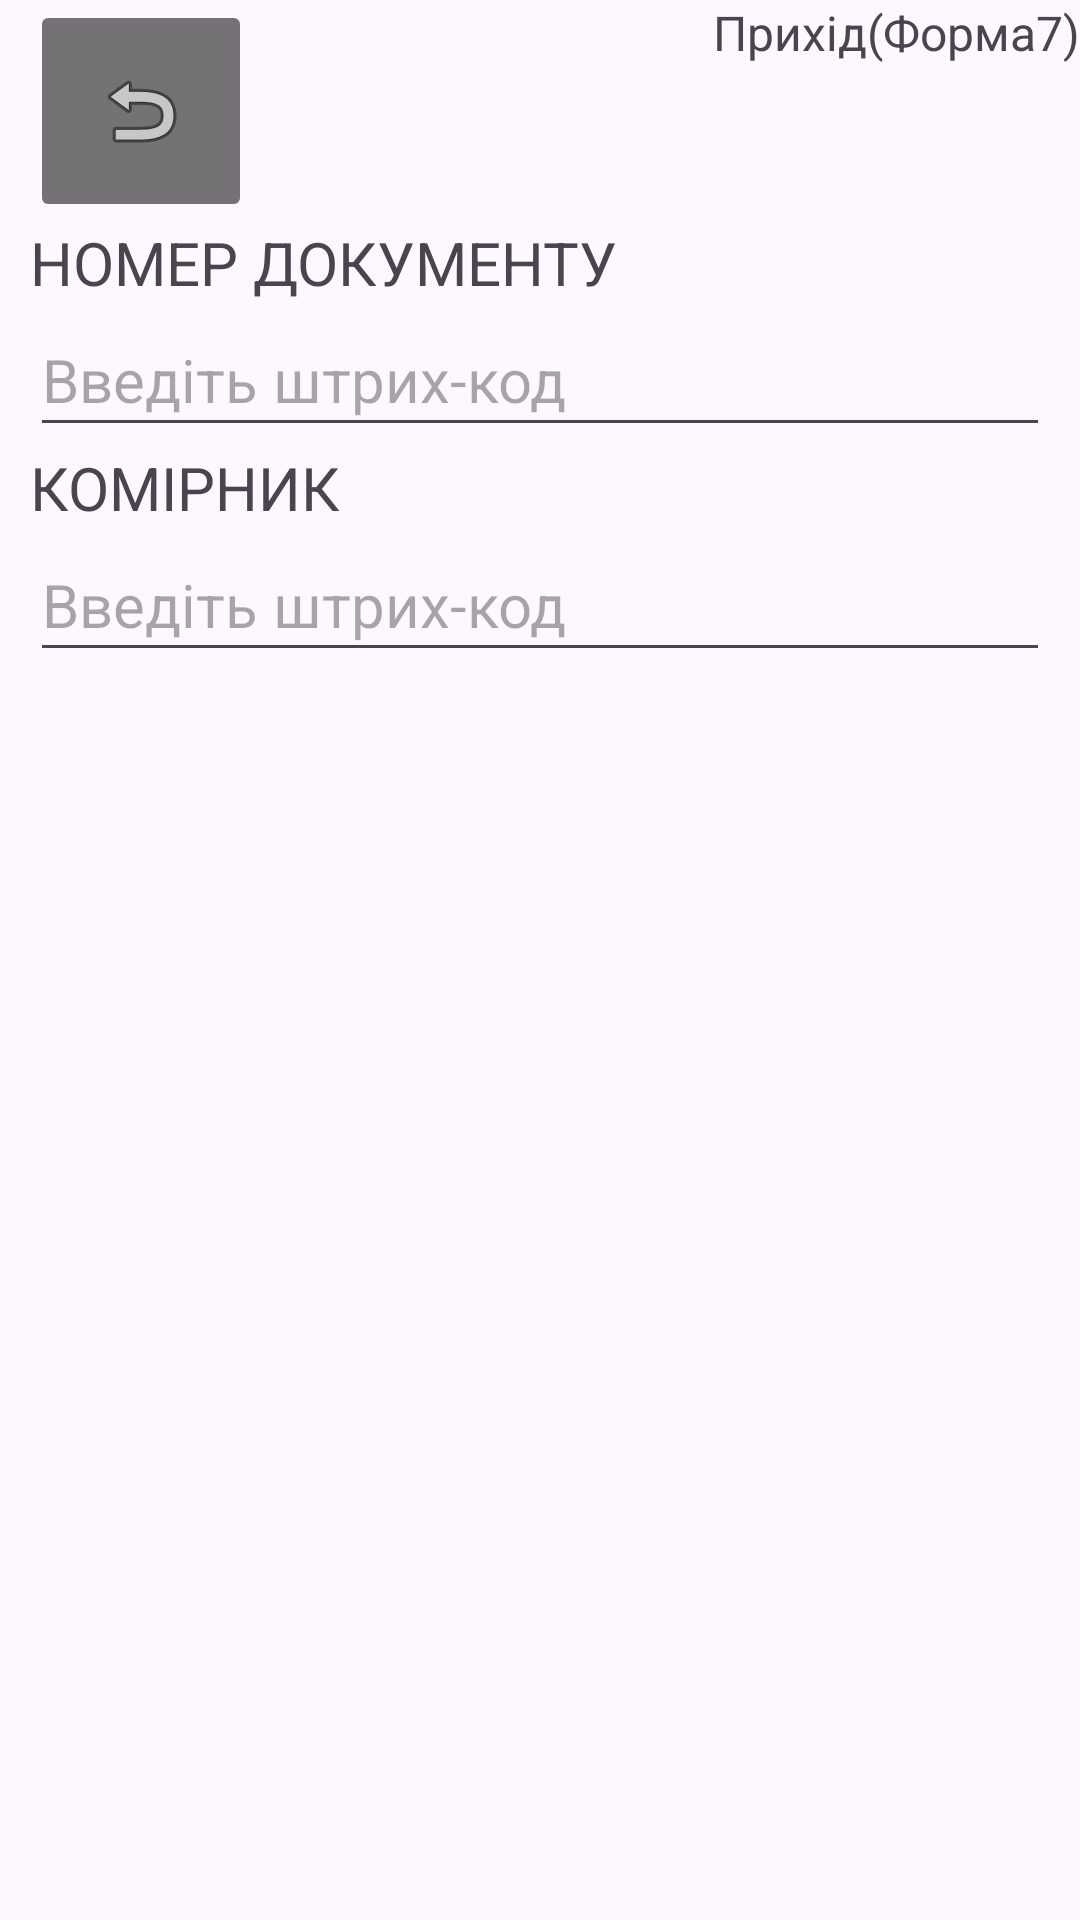

Android layout source for this screen:
<!-- AndroidManifest.xml: application theme Theme.DCTFESUKRv12 -->
<!-- res/layout/activity_form7.xml -->
<?xml version="1.0" encoding="utf-8"?>
<androidx.constraintlayout.widget.ConstraintLayout xmlns:android="http://schemas.android.com/apk/res/android"
    xmlns:app="http://schemas.android.com/apk/res-auto"
    xmlns:tools="http://schemas.android.com/tools"
    android:id="@+id/main"
    android:layout_width="match_parent"
    android:layout_height="match_parent"
    android:layout_marginTop="0dp"
    tools:context=".form7">

    <TextView
        android:id="@+id/f7_l1"
        android:layout_width="0dp"
        android:layout_height="wrap_content"
        android:layout_marginStart="10dp"
        android:layout_marginEnd="10dp"
        android:text="@string/l1_nd"
        android:textSize="20sp"
        app:layout_constraintEnd_toEndOf="parent"
        app:layout_constraintStart_toStartOf="parent"
        app:layout_constraintTop_toBottomOf="@+id/imageButton2" />

    <EditText
        android:id="@+id/f7_editText1"
        android:layout_width="0dp"
        android:layout_height="wrap_content"
        android:layout_marginStart="10dp"
        android:layout_marginEnd="10dp"
        android:autofillHints=""
        android:ems="10"
        android:hint="@string/bc"
        android:inputType="text"
        android:minHeight="48dp"
        android:textSize="20sp"
        app:layout_constraintEnd_toEndOf="parent"
        app:layout_constraintStart_toStartOf="parent"
        app:layout_constraintTop_toBottomOf="@+id/f7_l1"
        tools:ignore="DuplicateSpeakableTextCheck,TextContrastCheck,VisualLintTextFieldSize" />

    <TextView
        android:id="@+id/f7_l2"
        android:layout_width="0dp"
        android:layout_height="wrap_content"
        android:layout_marginStart="10dp"
        android:layout_marginEnd="10dp"
        android:importantForAutofill="no"
        android:text="@string/l2_k"
        android:textSize="20sp"
        app:layout_constraintEnd_toEndOf="parent"
        app:layout_constraintStart_toStartOf="parent"
        app:layout_constraintTop_toBottomOf="@+id/f7_editText1" />

    <EditText
        android:id="@+id/f7_editText2"
        android:layout_width="0dp"
        android:layout_height="wrap_content"
        android:layout_marginStart="10dp"
        android:layout_marginEnd="10dp"
        android:ems="10"
        android:hint="@string/bc"
        android:inputType="text"
        android:minHeight="48dp"
        app:layout_constraintEnd_toEndOf="parent"
        app:layout_constraintStart_toStartOf="parent"
        app:layout_constraintTop_toBottomOf="@+id/f7_l2"
        tools:ignore="Autofill,VisualLintTextFieldSize"
        android:textSize="20sp" />

    <ImageButton
        android:id="@+id/imageButton2"
        android:layout_width="74dp"
        android:layout_height="74dp"
        android:layout_marginStart="10dp"
        android:backgroundTint="#89000000"
        android:contentDescription="@string/btn_dback"
        android:focusable="false"
        android:focusableInTouchMode="false"
        android:onClick="startMenu1"
        app:layout_constraintStart_toStartOf="parent"
        app:layout_constraintTop_toTopOf="parent"
        app:srcCompat="@android:drawable/ic_menu_revert"
        tools:ignore="ImageContrastCheck" />

    <TextView
        android:id="@+id/textView"
        android:layout_width="wrap_content"
        android:layout_height="26dp"
        android:text="Прихід(Форма7)"
        android:textSize="16sp"
        app:layout_constraintEnd_toEndOf="parent"
        app:layout_constraintHorizontal_bias="1.0"
        app:layout_constraintStart_toEndOf="@+id/imageButton2"
        app:layout_constraintTop_toTopOf="parent" />

</androidx.constraintlayout.widget.ConstraintLayout>
<!-- resources referenced by this layout -->
<resources>
  <string name="bc">Введіть штрих-код</string>
  <string name="btn_dback">На головну</string>
  <string name="l1_nd">НОМЕР ДОКУМЕНТУ</string>
  <string name="l2_k">КОМІРНИК</string>
  <style name="Theme.DCTFESUKRv12" parent="Base.Theme.DCTFESUKRv12" />
  <style name="Base.Theme.DCTFESUKRv12" parent="Theme.Material3.DayNight.NoActionBar">
          
          
      </style>
</resources>
